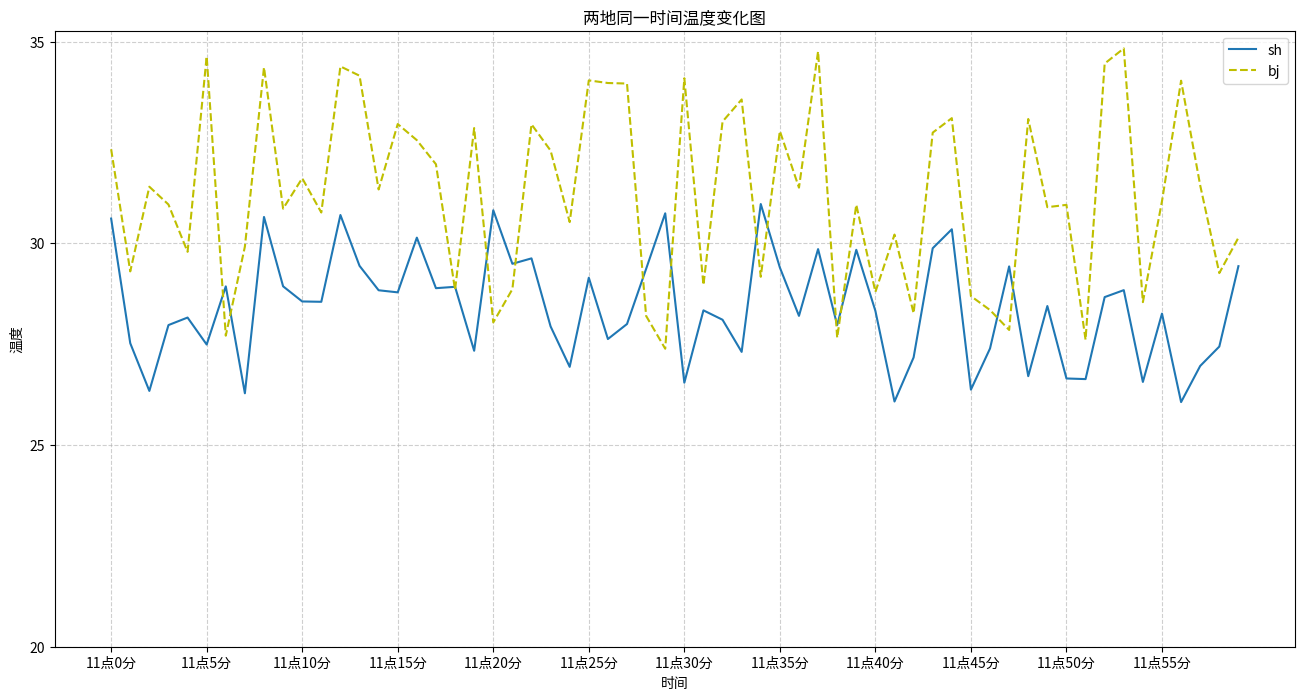

Here is the Python script that generated this plot:
import matplotlib.pyplot as plt
import random
# %matplotlib inline
# 中文显示问题-- 下载中文字体，安装字体-修改配置文件下面手动修改配置
# from pylab import mpl
# mpl.rcParams["font.sans-serif"] = ["SimHei"]
# mpl.rcParams["axes.unicode_minus"] = False # 解决保存图像是负号'-'显示为方块的问题
 
# 准备数据
x = range(60)
y_sh = [random.uniform(26,31) for i in x]
y_bj = [random.uniform(27, 35) for i in x]
 
# 创建画布
plt.figure(figsize=(16,8), dpi=60)
 
# 同一坐标内--绘制多条折线图  （新增）
plt.plot(x, y_sh, label="sh")
plt.plot(x, y_bj, label="bj", linestyle="--", color="y")  # 线条颜色，线条样式设置 见下图
 
# 自定义x, y轴 刻度 & 刻度标签 (新增)
x_ticks = range(0, 60, 5)
y_ticks = range(20, 40, 5)
 
x_ticks_label = ["11点{}分".format(i) for i in x_ticks]
 
plt.xticks(x_ticks, x_ticks_label)
plt.yticks(y_ticks)
 
# 添加辅助描述信息-- x，y轴标签 & 图形标题
plt.xlabel("时间")
plt.ylabel("温度")
 
plt.title("两地同一时间温度变化图")
 
# 添加网格线 - alpha:透明度   （新增）
plt.grid(True, linestyle="--", alpha=0.6)
 
# 显示图例 -- loc：位置设置,详见下图  （新增）
plt.legend(loc="best")
 
# 显示图象
plt.show()